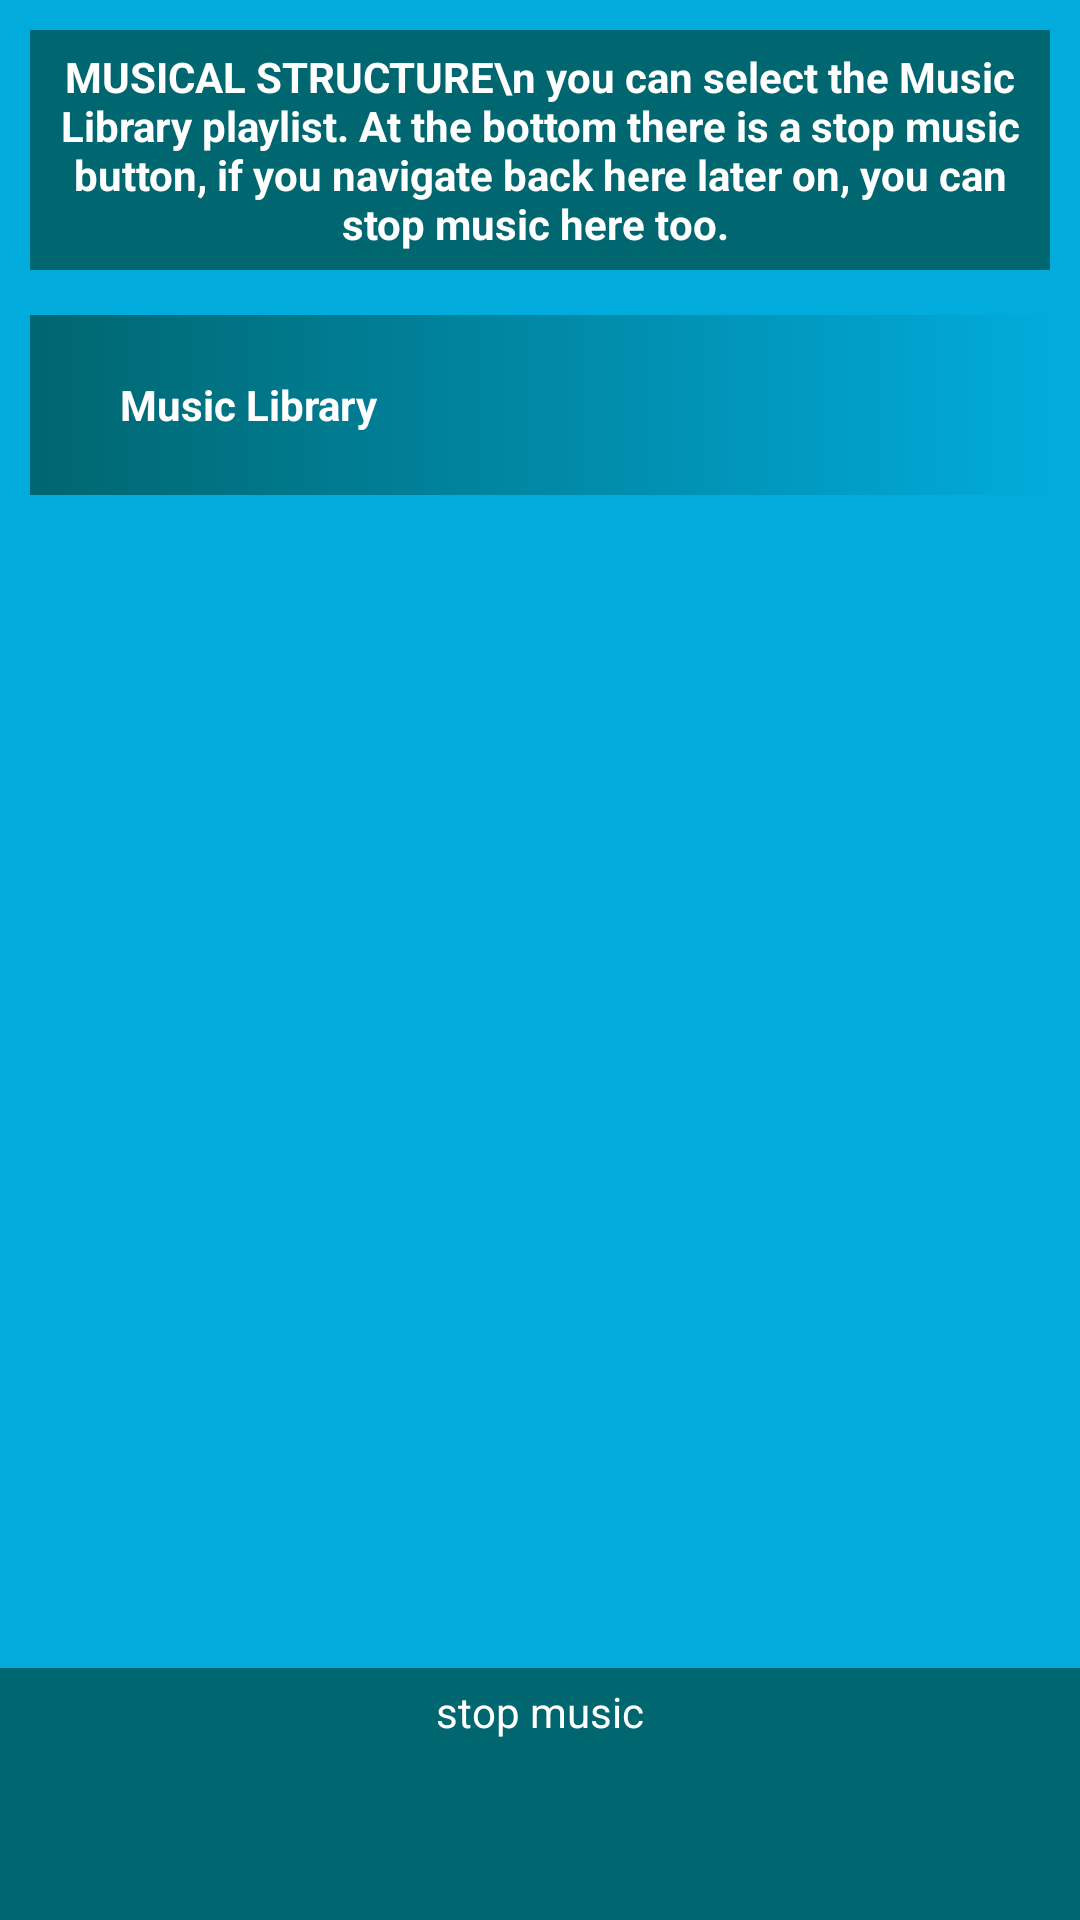

Here is an Android app screen rendered from its layout file. Give the layout XML and the strings, colors and styles it references.
<!-- AndroidManifest.xml: application theme AppTheme -->
<!-- res/layout/activity_main.xml -->
<?xml version="1.0" encoding="utf-8"?>
<LinearLayout
    xmlns:android="http://schemas.android.com/apk/res/android"
    xmlns:app="http://schemas.android.com/apk/res-auto"
    xmlns:tools="http://schemas.android.com/tools"
    android:layout_width="match_parent"
    android:layout_height="match_parent"
    tools:context="com.example.android.musicalstructure4.MainActivity">

    <RelativeLayout
        android:layout_width="match_parent"
        android:layout_height="match_parent"
        android:background="@color/backgroundcolor"
        android:orientation="vertical">

        <LinearLayout
            android:layout_width="match_parent"
            android:layout_height="match_parent"
            android:orientation="vertical"
            >

            <TextView
                android:textColor="@color/fontColor"
                android:layout_width="match_parent"
                android:layout_height="80dp"
                android:layout_marginBottom="5dp"
                android:layout_marginLeft="10dp"
                android:layout_marginRight="10dp"
                android:layout_marginTop="10dp"
                android:background="@color/boxcolor"
                android:gravity="center"
                android:text="MUSICAL STRUCTURE\n you can select the Music Library playlist. At the bottom there is a stop music button, if you navigate back here later on, you can stop music here too. "
                android:textStyle="bold" />

            <RelativeLayout
                android:layout_width="match_parent"
                android:layout_height="wrap_content"
                android:orientation="horizontal">

                <TextView
                    android:textColor="@color/fontColor"
                    android:id="@+id/musicLibrary"
                    android:layout_width="match_parent"
                    android:layout_height="60dp"
                    android:layout_marginBottom="5dp"
                    android:layout_marginLeft="10dp"
                    android:layout_marginRight="10dp"
                    android:layout_marginTop="10dp"
                    android:background="@drawable/gradient"
                    android:gravity="center_vertical"
                    android:paddingLeft="30dp"
                    android:text="Music Library"
                    android:textStyle="bold" />

                <ImageView
                    android:layout_width="40dp"
                    android:layout_height="40dp"
                    android:layout_alignParentRight="true"
                    android:layout_marginRight="30dp"
                    android:layout_marginTop="20dp"
                    android:src="@drawable/arrowwhite" />
            </RelativeLayout>



        </LinearLayout>


        <LinearLayout
            android:layout_width="match_parent"
            android:layout_height="wrap_content"
            android:layout_alignParentBottom="true"
            android:background="@color/boxcolor"
            android:gravity="center"
            android:orientation="vertical">

            <TextView
                android:layout_width="wrap_content"
                android:layout_height="wrap_content"
                android:text="stop music"
                android:textColor="@color/fontColor"
                android:paddingTop="5dp"/>

            <Button
                android:id="@+id/stop"
                android:layout_width="40dp"
                android:layout_height="40dp"
                android:layout_margin="10dp"
                android:background="@drawable/stop" />


        </LinearLayout>

    </RelativeLayout>

</LinearLayout>
<!-- resources referenced by this layout -->
<resources>
  <color name="backgroundcolor">#01ABDB</color>
  <color name="boxcolor">#00666F</color>
  <color name="fontColor">#fff</color>
  <!-- drawable gradient (drawable) -->
  <?xml version="1.0" encoding="utf-8"?>
  <selector xmlns:android="http://schemas.android.com/apk/res/android">
  
      <item>
          <shape>
              <gradient
                  android:angle="0"
                  android:startColor="#00666F"
                  android:endColor="#01ABDB"
                  android:type="linear" />
          </shape>
      </item>
  
  </selector>
  <style name="AppTheme" parent="Theme.AppCompat.Light.NoActionBar">
          
          <item name="colorPrimary">@color/colorPrimary</item>
          <item name="colorPrimaryDark">@color/colorPrimaryDark</item>
          <item name="colorAccent">@color/colorAccent</item>
      </style>
  <color name="colorPrimary">#3F51B5</color>
  <color name="colorPrimaryDark">#00666F</color>
  <color name="colorAccent">#FF4081</color>
</resources>
